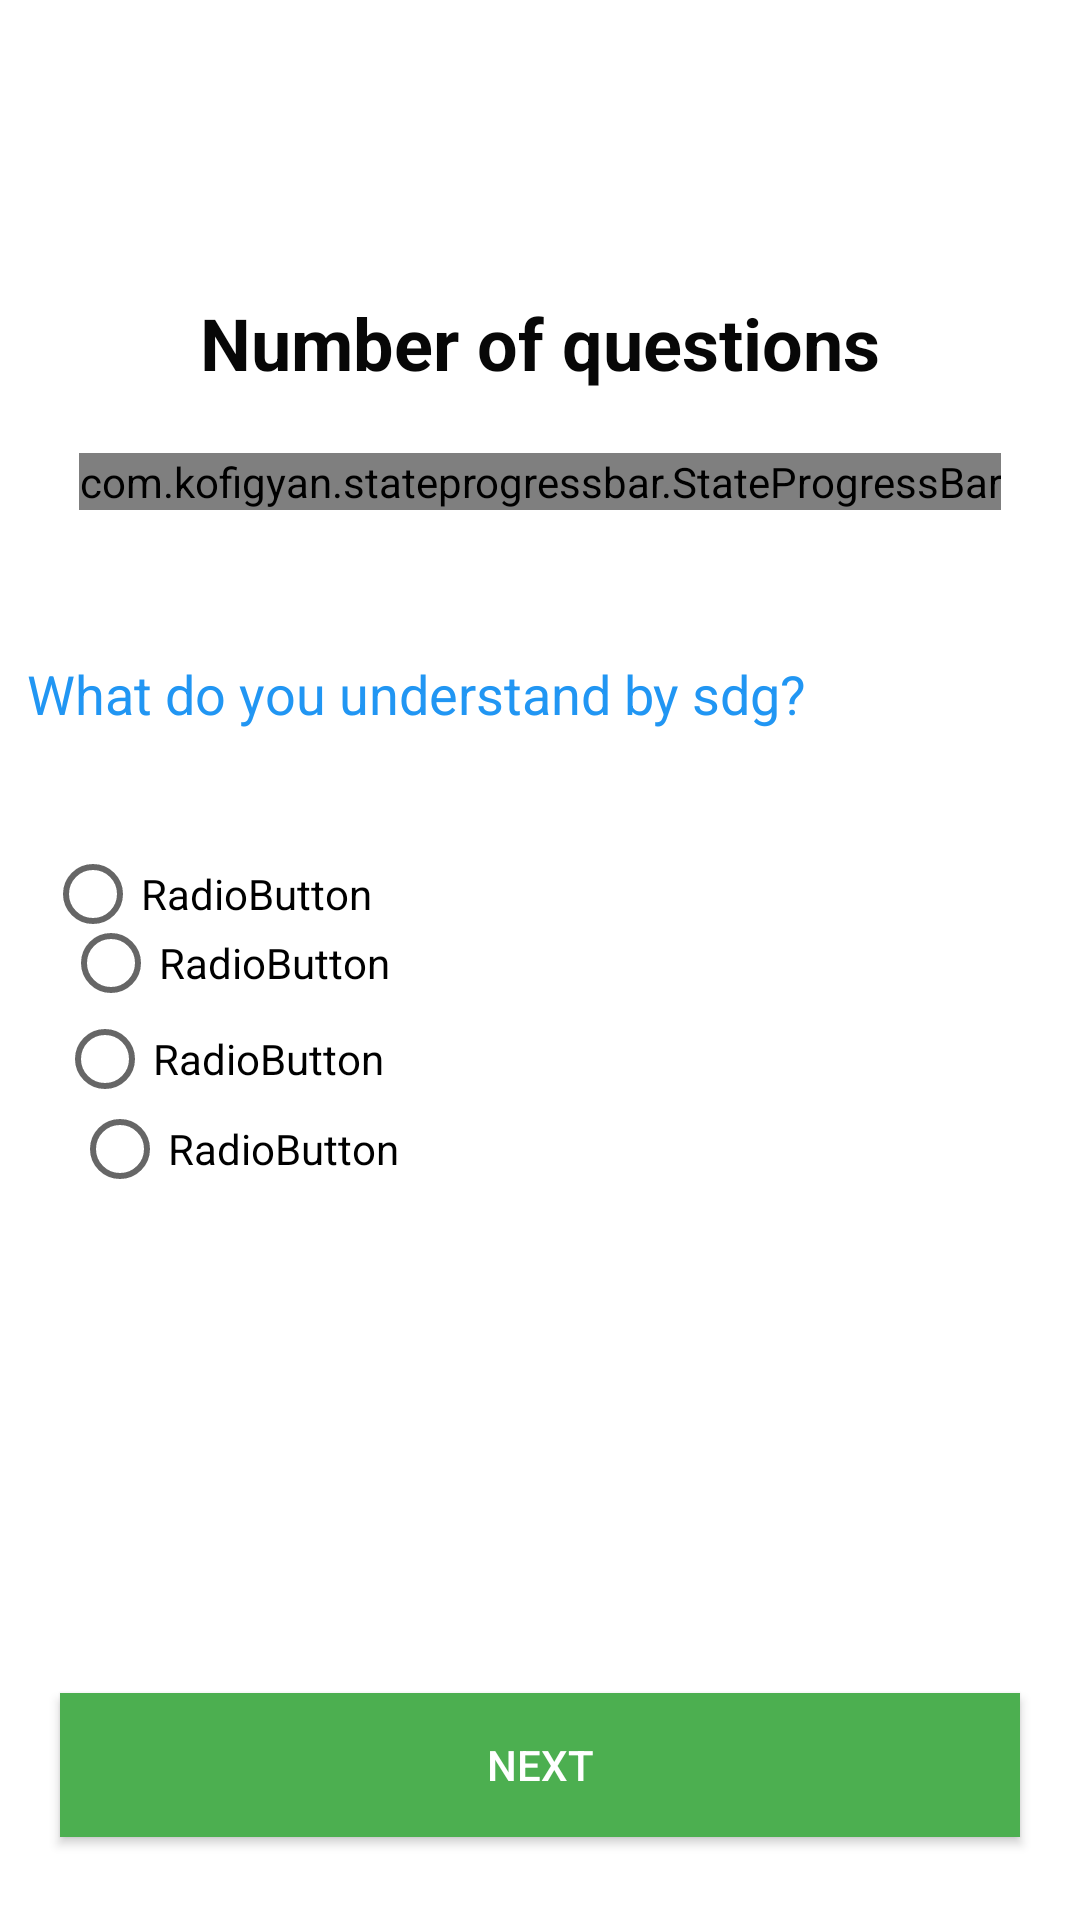

Write the Android layout XML for this screen, with the resource values it uses.
<!-- AndroidManifest.xml: application theme AppTheme -->
<!-- res/layout/quiztrial.xml -->
<?xml version="1.0" encoding="utf-8"?>
<RelativeLayout xmlns:android="http://schemas.android.com/apk/res/android"
    xmlns:app="http://schemas.android.com/apk/res-auto"
    xmlns:tools="http://schemas.android.com/tools"
    android:layout_width="match_parent"
    android:layout_height="match_parent"
    android:layout_marginLeft="10dp"
    android:layout_marginRight="10dp"
    tools:context=".MainActivity">

    <com.kofigyan.stateprogressbar.StateProgressBar
        android:id="@+id/your_state_progress_bar_id"
        android:layout_width="wrap_content"
        android:layout_height="wrap_content"
        android:layout_alignParentTop="true"
        android:layout_centerHorizontal="true"
        android:layout_marginTop="151dp"
        app:spb_animateToCurrentProgressState="true"
        app:spb_checkStateCompleted="true"
        app:spb_currentStateDescriptionColor="#0F9D58"
        app:spb_currentStateNumber="one"
        app:spb_maxStateNumber="four"
        app:spb_stateBackgroundColor="#BDBDBD"
        app:spb_stateDescriptionColor="#808080"
        app:spb_stateForegroundColor="#0F9D58"
        app:spb_stateNumberBackgroundColor="#808080"
        app:spb_stateNumberForegroundColor="#eeeeee" />



    <TextView
        android:id="@+id/txtQuestionsAttempted"
        android:layout_width="wrap_content"
        android:layout_height="wrap_content"
        android:layout_alignParentTop="true"
        android:layout_centerHorizontal="true"
        android:layout_marginTop="98dp"
        android:text="Number of questions"

        android:textColor="#070707"
        android:textSize="24sp"
        android:textStyle="bold" />

    <TextView
        android:id="@+id/txtQuestions"
        android:layout_width="wrap_content"
        android:layout_height="wrap_content"
        android:layout_alignParentStart="true"
        android:layout_alignParentTop="true"
        android:layout_marginStart="149dp"
        android:layout_marginTop="63dp"
        android:visibility="invisible"
        android:layout_below="@+id/txtQuestionsAttempted"
        android:text="TextView" />
    <LinearLayout
        android:layout_width="match_parent"
        android:layout_height="wrap_content"
        android:orientation="vertical"
        android:layout_below="@id/txtQuestions">


    </LinearLayout>

    <TextView
        android:id="@+id/txtquestions"
        android:layout_width="wrap_content"
        android:layout_height="wrap_content"
        android:layout_alignParentStart="true"
        android:layout_alignParentLeft="true"
        android:layout_alignParentTop="true"
        android:layout_marginStart="9dp"
        android:layout_marginLeft="9dp"
        android:layout_marginTop="219dp"
        android:text="What do you understand by sdg?"
        android:textColor="#2196F3"
        android:textSize="18sp" />

    <Button
        android:id="@+id/btnNext"
        android:layout_width="333dp"
        android:layout_height="wrap_content"
        android:layout_below="@+id/txtquestions"
        android:layout_centerHorizontal="true"
        android:layout_marginLeft="@dimen/activity_horizontal_margin"
        android:layout_marginTop="321dp"
        android:layout_marginRight="@dimen/activity_horizontal_margin"
        android:background="@android:color/holo_orange_light"
        android:backgroundTint="@color/orange"
        android:text="NEXT"
        android:textColor="@color/colorPrimary"
        app:backgroundTint="#4CAF50" />

    <RadioGroup
        android:id="@+id/radioGroup"
        android:layout_width="match_parent"
        android:layout_height="wrap_content"
        android:layout_alignParentStart="true"
        android:layout_alignParentLeft="true"
        android:layout_alignParentTop="true"
        android:layout_marginStart="15dp"
        android:layout_marginLeft="15dp"
        android:layout_marginTop="274dp">

        <RadioButton
            android:id="@+id/radioButton"
            android:layout_width="match_parent"
            android:layout_height="wrap_content"
            android:text="RadioButton" />
    </RadioGroup>

    <RadioButton
        android:id="@+id/radioButton2"
        android:layout_width="wrap_content"
        android:layout_height="wrap_content"
        android:layout_alignParentStart="true"
        android:layout_alignParentLeft="true"
        android:layout_alignParentTop="true"
        android:layout_marginStart="19dp"
        android:layout_marginLeft="19dp"
        android:layout_marginTop="329dp"
        android:text="RadioButton" />

    <RadioButton
        android:id="@+id/radioButton3"
        android:layout_width="wrap_content"
        android:layout_height="wrap_content"
        android:layout_alignParentStart="true"
        android:layout_alignParentLeft="true"
        android:layout_alignParentBottom="true"
        android:layout_marginStart="21dp"
        android:layout_marginLeft="21dp"
        android:layout_marginBottom="295dp"
        android:text="RadioButton" />

    <RadioButton
        android:id="@+id/radioButton4"
        android:layout_width="wrap_content"
        android:layout_height="wrap_content"
        android:layout_alignParentStart="true"
        android:layout_alignParentLeft="true"
        android:layout_alignParentBottom="true"
        android:layout_marginStart="24dp"
        android:layout_marginLeft="24dp"
        android:layout_marginBottom="233dp"
        android:text="RadioButton" />

</RelativeLayout>
<!-- resources referenced by this layout -->
<resources>
  <color name="colorPrimary">#ffffff</color>
  <dimen name="activity_horizontal_margin">20dp</dimen>
  <style name="AppTheme" parent="Theme.MaterialComponents.Light.NoActionBar">
              
              <item name="colorPrimary">@color/colorPrimary</item>
              <item name="colorPrimaryDark">@color/colorPrimaryDark</item>
              <item name="colorAccent">@color/colorAccent</item>
  
          </style>
  <color name="colorPrimaryDark">#ffffff</color>
  <color name="colorAccent">#03DAC5</color>
</resources>
